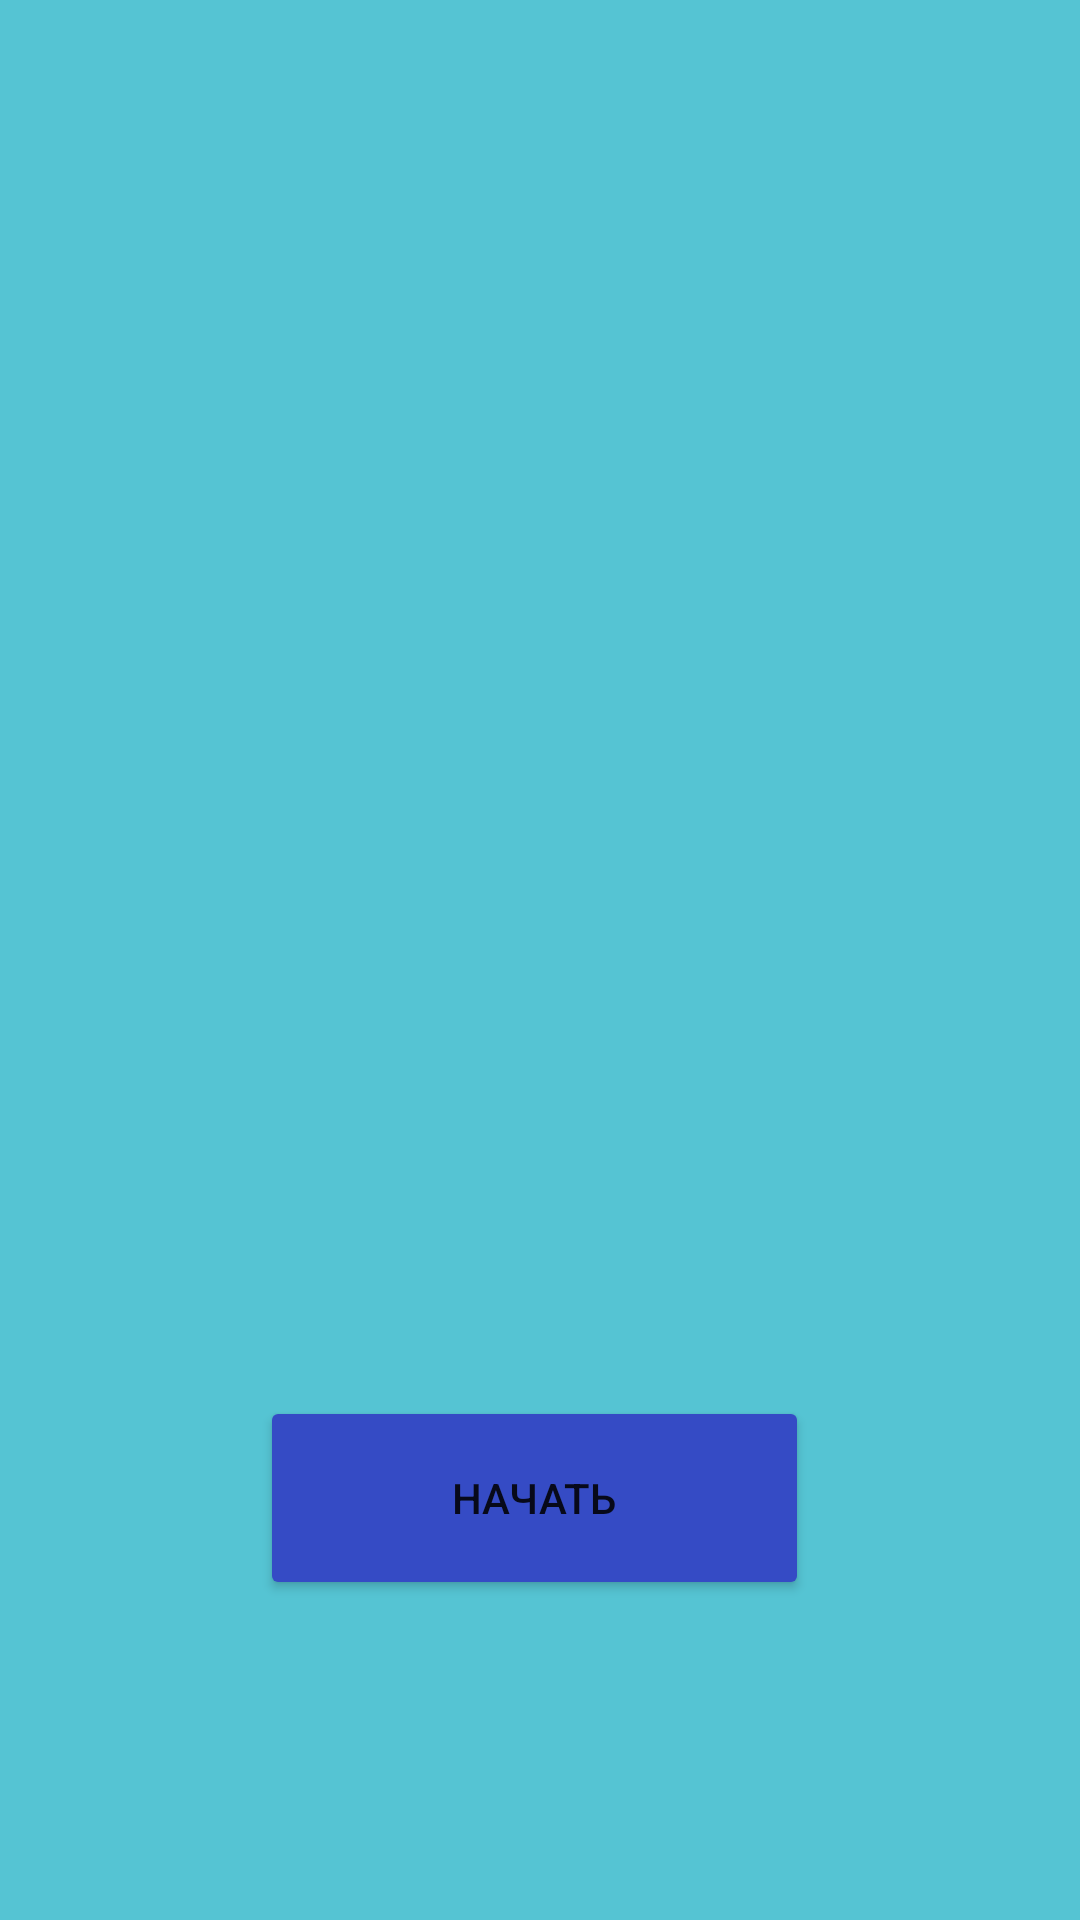

Reconstruct the res/layout file that produces this screen, plus the resources it refers to.
<!-- AndroidManifest.xml: application theme Theme.PR_5 -->
<!-- res/layout/fragment_blank.xml -->
<?xml version="1.0" encoding="utf-8"?>
<androidx.constraintlayout.widget.ConstraintLayout
    xmlns:android="http://schemas.android.com/apk/res/android"
    xmlns:app="http://schemas.android.com/apk/res-auto"
    xmlns:tools="http://schemas.android.com/tools"
    android:layout_width="match_parent"
    android:layout_height="match_parent"
    android:background="#AF6060"
    android:backgroundTint="#55C4D3"
    android:foregroundTint="#35737A"
    tools:context=".MainActivity">

    <RelativeLayout
        android:layout_width="276dp"
        android:layout_height="298dp"
        app:layout_constraintBottom_toBottomOf="parent"
        app:layout_constraintEnd_toEndOf="parent"
        app:layout_constraintHorizontal_bias="0.496"
        app:layout_constraintStart_toStartOf="parent"
        app:layout_constraintTop_toBottomOf="@+id/linearLayout"
        app:layout_constraintVertical_bias="0.448">

        <Button
            android:id="@+id/button"
            android:layout_width="183dp"
            android:layout_height="68dp"
            android:layout_alignParentStart="true"
            android:layout_alignParentTop="true"
            android:layout_alignParentEnd="true"
            android:layout_alignParentBottom="true"
            android:layout_marginStart="45dp"
            android:layout_marginTop="89dp"
            android:layout_marginEnd="48dp"
            android:layout_marginBottom="141dp"
            android:backgroundTint="#354BC5"
            android:onClick="onButtonClick"
            android:text="Начать"
            app:iconTint="#A52E2E" />
    </RelativeLayout>

    <ImageView
        android:id="@+id/bookImage1"
        android:layout_width="125dp"
        android:layout_height="182dp"
        android:layout_marginTop="88dp"
        app:layout_constraintEnd_toEndOf="parent"
        app:layout_constraintStart_toStartOf="parent"
        app:layout_constraintTop_toTopOf="parent"
        />

    <LinearLayout
        android:id="@+id/linearLayout"
        android:layout_width="305dp"
        android:layout_height="100dp"
        android:layout_marginTop="304dp"
        android:orientation="vertical"
        app:layout_constraintEnd_toEndOf="parent"
        app:layout_constraintStart_toStartOf="parent"
        app:layout_constraintTop_toTopOf="parent">

        <TextView
            android:id="@+id/wc1"
            android:layout_width="match_parent"
            android:layout_height="wrap_content"
            android:textAlignment="center"
            android:textAppearance="@style/TextAppearance.AppCompat.Body1"
            android:textStyle="bold" />

        <TextView
            android:id="@+id/wc2"
            android:layout_width="match_parent"
            android:layout_height="wrap_content"
            android:fontFamily="sans-serif-medium"
            android:textAlignment="center"
            android:textAllCaps="false"
            android:textAppearance="@style/TextAppearance.AppCompat.Body1"
            android:textIsSelectable="false"
            android:textStyle="bold" />

        <TextView
            android:id="@+id/wc3"
            android:layout_width="match_parent"
            android:layout_height="wrap_content"
            android:textAlignment="center"
            android:textAppearance="@style/TextAppearance.AppCompat.Body1"
            android:textStyle="bold" />

    </LinearLayout>

</androidx.constraintlayout.widget.ConstraintLayout>
<!-- resources referenced by this layout -->
<resources>
  <style name="Theme.PR_5" parent="Theme.MaterialComponents.DayNight.DarkActionBar">
          
          <item name="colorPrimary">@color/purple_500</item>
          <item name="colorPrimaryVariant">@color/purple_700</item>
          <item name="colorOnPrimary">@color/white</item>
          
          <item name="colorSecondary">@color/teal_200</item>
          <item name="colorSecondaryVariant">@color/teal_700</item>
          <item name="colorOnSecondary">@color/black</item>
          
          <item name="android:statusBarColor">?attr/colorPrimaryVariant</item>
          
      </style>
  <!-- not gathered from this repository: default colours our renderer supplied (Android Studio template values) -->
  <color name="purple_500">#FF6200EE</color>
  <color name="purple_700">#FF3700B3</color>
  <color name="teal_200">#FF03DAC5</color>
  <color name="teal_700">#FF018786</color>
  <color name="black">#FF000000</color>
  <color name="white">#FFFFFFFF</color>
</resources>
